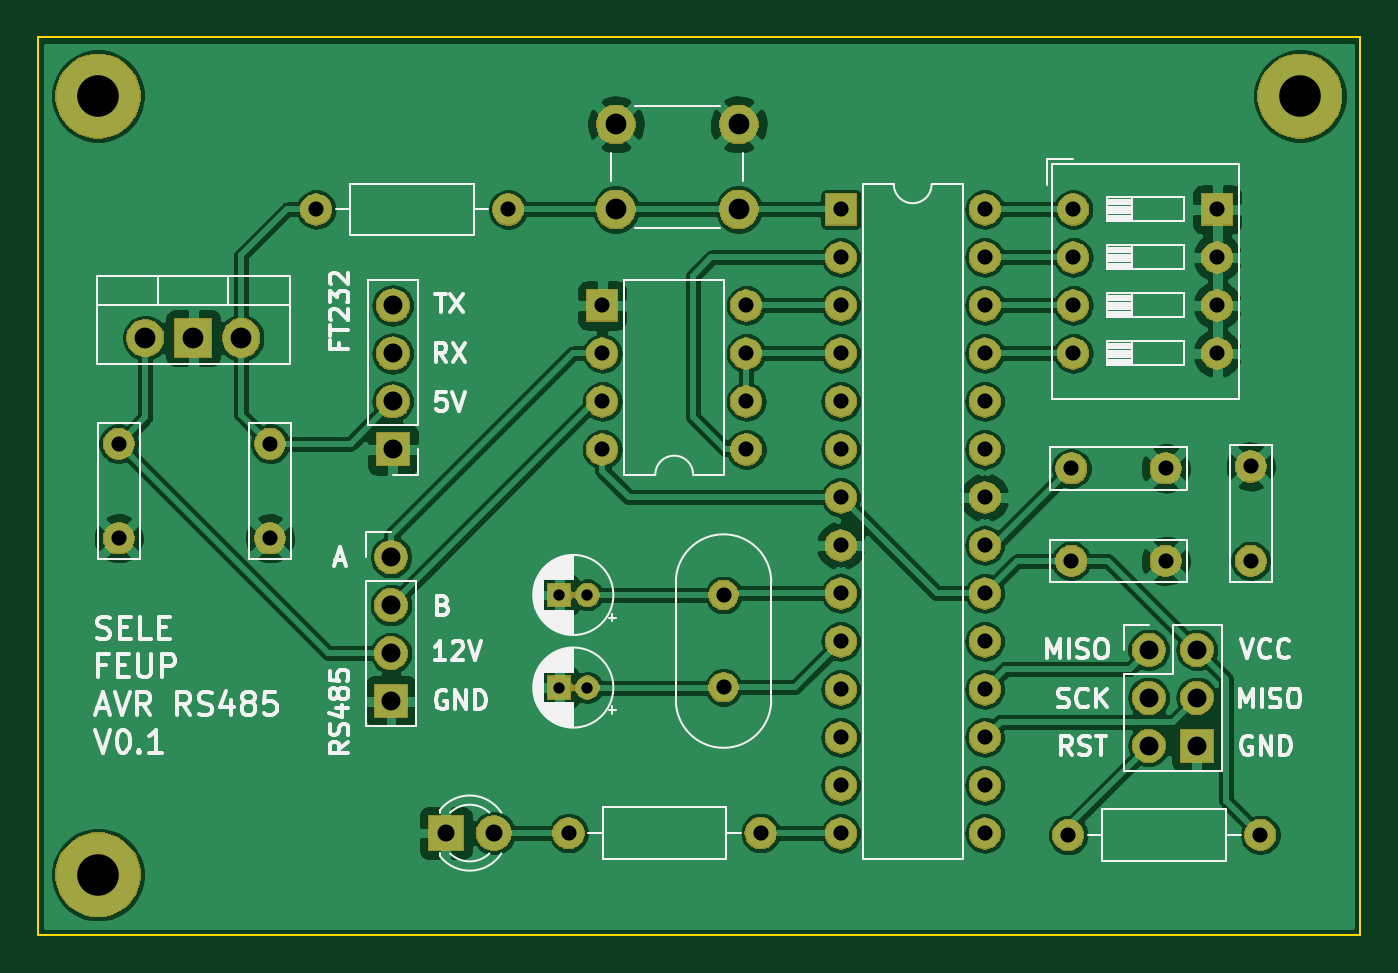
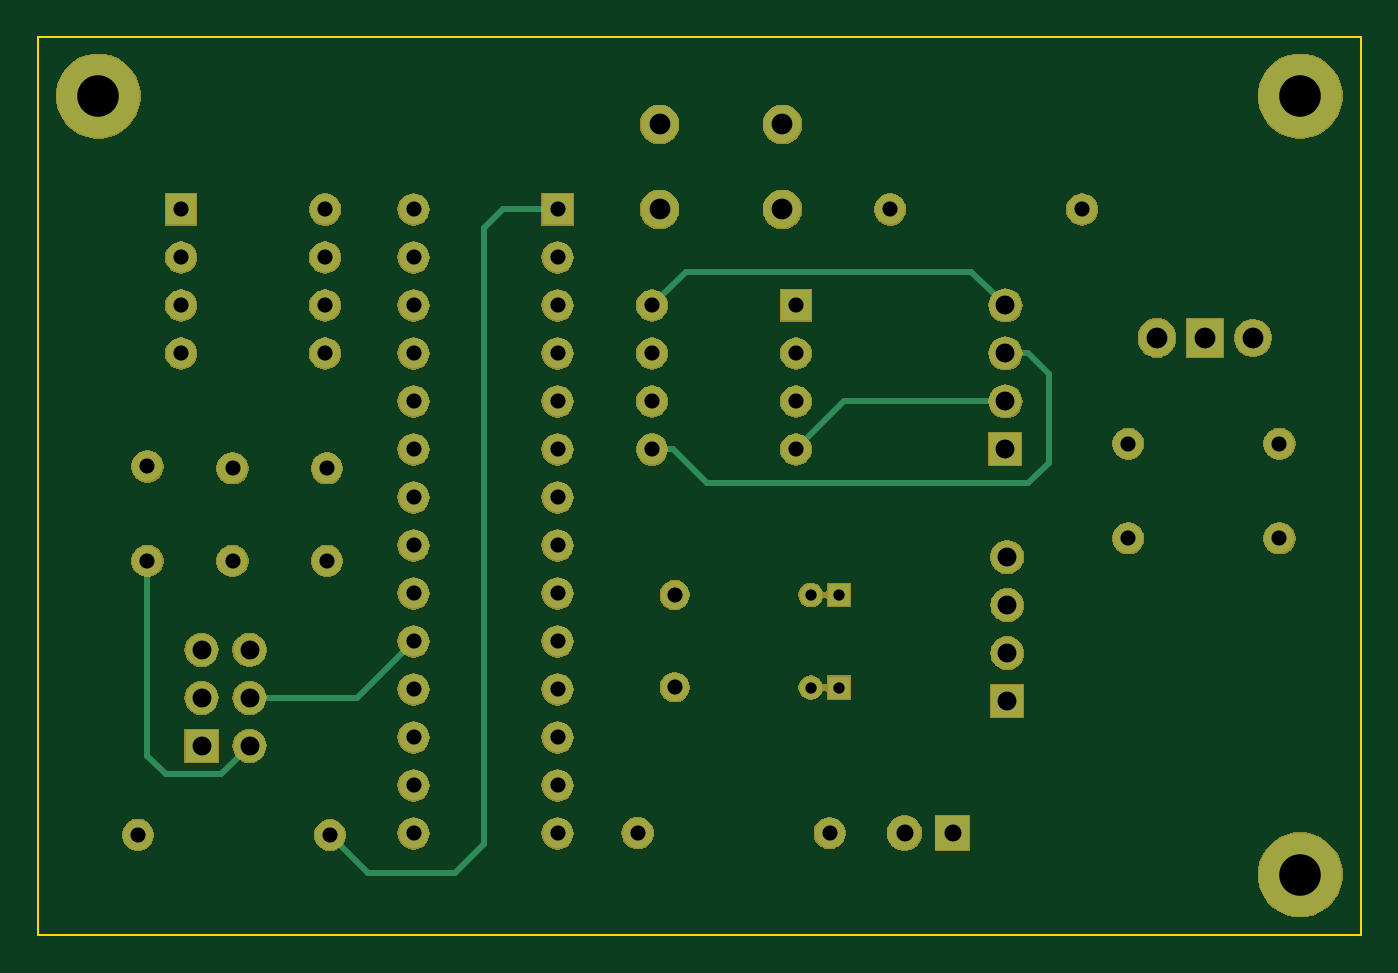
Circuit board: 8 layer files. Board 70.0 x 47.5 mm.
- bottom_copper: SELE_ACS-B_Cu.gbr (4674 bytes)
- bottom_mask: SELE_ACS-B_Mask.gbr (91437 bytes)
- bottom_silk: SELE_ACS-B_SilkS.gbr (503 bytes)
- outline: SELE_ACS-Edge_Cuts.gbr (693 bytes)
- top_copper: SELE_ACS-F_Cu.gbr (180102 bytes)
- top_mask: SELE_ACS-F_Mask.gbr (91437 bytes)
- top_silk: SELE_ACS-F_SilkS.gbr (35454 bytes)
- drill: SELE_ACS.drl (1802 bytes)

=== bottom_copper: SELE_ACS-B_Cu.gbr ===
G04 #@! TF.GenerationSoftware,KiCad,Pcbnew,(5.1.4-0-10_14)*
G04 #@! TF.CreationDate,2019-11-17T16:04:33+00:00*
G04 #@! TF.ProjectId,SELE_ACS,53454c45-5f41-4435-932e-6b696361645f,rev?*
G04 #@! TF.SameCoordinates,Original*
G04 #@! TF.FileFunction,Copper,L2,Bot*
G04 #@! TF.FilePolarity,Positive*
%FSLAX46Y46*%
G04 Gerber Fmt 4.6, Leading zero omitted, Abs format (unit mm)*
G04 Created by KiCad (PCBNEW (5.1.4-0-10_14)) date 2019-11-17 16:04:33*
%MOMM*%
%LPD*%
G04 APERTURE LIST*
%ADD10C,4.400000*%
%ADD11O,1.700000X1.700000*%
%ADD12R,1.700000X1.700000*%
%ADD13O,1.600000X1.600000*%
%ADD14C,1.600000*%
%ADD15R,1.600000X1.600000*%
%ADD16C,1.700000*%
%ADD17C,1.800000*%
%ADD18R,1.800000X1.800000*%
%ADD19R,1.200000X1.200000*%
%ADD20C,1.200000*%
%ADD21C,1.500000*%
%ADD22O,1.905000X2.000000*%
%ADD23R,1.905000X2.000000*%
%ADD24C,1.905000*%
%ADD25C,2.000000*%
%ADD26C,0.300000*%
G04 APERTURE END LIST*
D10*
X80600000Y-107800000D03*
X80600000Y-66600000D03*
X144200000Y-66600000D03*
D11*
X96200000Y-77680000D03*
X96200000Y-80220000D03*
X96200000Y-82760000D03*
D12*
X96200000Y-85300000D03*
D13*
X92140000Y-72600000D03*
D14*
X102300000Y-72600000D03*
D13*
X127520000Y-72600000D03*
X119900000Y-105620000D03*
X127520000Y-75140000D03*
X119900000Y-103080000D03*
X127520000Y-77680000D03*
X119900000Y-100540000D03*
X127520000Y-80220000D03*
X119900000Y-98000000D03*
X127520000Y-82760000D03*
X119900000Y-95460000D03*
X127520000Y-85300000D03*
X119900000Y-92920000D03*
X127520000Y-87840000D03*
X119900000Y-90380000D03*
X127520000Y-90380000D03*
X119900000Y-87840000D03*
X127520000Y-92920000D03*
X119900000Y-85300000D03*
X127520000Y-95460000D03*
X119900000Y-82760000D03*
X127520000Y-98000000D03*
X119900000Y-80220000D03*
X127520000Y-100540000D03*
X119900000Y-77680000D03*
X127520000Y-103080000D03*
X119900000Y-75140000D03*
X127520000Y-105620000D03*
D15*
X119900000Y-72600000D03*
D13*
X131940000Y-105700000D03*
D14*
X142100000Y-105700000D03*
D13*
X115660000Y-105600000D03*
D14*
X105500000Y-105600000D03*
D12*
X96100000Y-98620000D03*
D11*
X96100000Y-96080000D03*
X96100000Y-93540000D03*
D16*
X96100000Y-91000000D03*
D12*
X138740000Y-100980000D03*
D11*
X136200000Y-100980000D03*
X138740000Y-98440000D03*
X136200000Y-98440000D03*
X138740000Y-95900000D03*
D16*
X136200000Y-95900000D03*
D17*
X101540000Y-105600000D03*
D18*
X99000000Y-105600000D03*
D14*
X89700000Y-90000000D03*
X89700000Y-85000000D03*
X81700000Y-90000000D03*
X81700000Y-85000000D03*
X141600000Y-91200000D03*
X141600000Y-86200000D03*
X137100000Y-91200000D03*
X132100000Y-91200000D03*
X137100000Y-86300000D03*
X132100000Y-86300000D03*
D19*
X105000000Y-97900000D03*
D20*
X106500000Y-97900000D03*
D19*
X105000000Y-93000000D03*
D20*
X106500000Y-93000000D03*
D21*
X113700000Y-97880000D03*
X113700000Y-93000000D03*
D22*
X88180000Y-79400000D03*
D23*
X85640000Y-79400000D03*
D24*
X83100000Y-79400000D03*
D13*
X107280000Y-85300000D03*
X114900000Y-77680000D03*
X107280000Y-82760000D03*
X114900000Y-80220000D03*
X107280000Y-80220000D03*
X114900000Y-82760000D03*
D15*
X107280000Y-77680000D03*
D14*
X114900000Y-85300000D03*
D15*
X139820000Y-72600000D03*
D13*
X132200000Y-80220000D03*
X139820000Y-75140000D03*
X132200000Y-77680000D03*
X139820000Y-77680000D03*
X132200000Y-75140000D03*
X139820000Y-80220000D03*
D14*
X132200000Y-72600000D03*
D25*
X108000000Y-72600000D03*
X108000000Y-68100000D03*
X114500000Y-72600000D03*
X114500000Y-68100000D03*
D26*
X96200000Y-77680000D02*
X97049999Y-76830001D01*
X97049999Y-76830001D02*
X97069999Y-76830001D01*
X97069999Y-76830001D02*
X98000000Y-75900000D01*
X113120000Y-75900000D02*
X114900000Y-77680000D01*
X98000000Y-75900000D02*
X113120000Y-75900000D01*
X94997919Y-80220000D02*
X93900000Y-81317919D01*
X96200000Y-80220000D02*
X94997919Y-80220000D01*
X93900000Y-81317919D02*
X93900000Y-86000000D01*
X93900000Y-86000000D02*
X95000000Y-87100000D01*
X113800000Y-85300000D02*
X114900000Y-85300000D01*
X112000000Y-87100000D02*
X113800000Y-85300000D01*
X95000000Y-87100000D02*
X112000000Y-87100000D01*
X104740000Y-82760000D02*
X107280000Y-85300000D01*
X96200000Y-82760000D02*
X104740000Y-82760000D01*
X123800000Y-73600000D02*
X122800000Y-72600000D01*
X123800000Y-106200000D02*
X123800000Y-73600000D01*
X125300000Y-107700000D02*
X123800000Y-106200000D01*
X122800000Y-72600000D02*
X119900000Y-72600000D01*
X129940000Y-107700000D02*
X125300000Y-107700000D01*
X131940000Y-105700000D02*
X129940000Y-107700000D01*
X141600000Y-101500000D02*
X141600000Y-91200000D01*
X140600000Y-102500000D02*
X141600000Y-101500000D01*
X137720000Y-102500000D02*
X140600000Y-102500000D01*
X136200000Y-100980000D02*
X137720000Y-102500000D01*
X130500000Y-98440000D02*
X127520000Y-95460000D01*
X136200000Y-98440000D02*
X130500000Y-98440000D01*
M02*

=== bottom_mask: SELE_ACS-B_Mask.gbr (91437 bytes, source omitted) ===
=== bottom_silk: SELE_ACS-B_SilkS.gbr ===
G04 #@! TF.GenerationSoftware,KiCad,Pcbnew,(5.1.4-0-10_14)*
G04 #@! TF.CreationDate,2019-11-17T16:04:34+00:00*
G04 #@! TF.ProjectId,SELE_ACS,53454c45-5f41-4435-932e-6b696361645f,rev?*
G04 #@! TF.SameCoordinates,Original*
G04 #@! TF.FileFunction,Legend,Bot*
G04 #@! TF.FilePolarity,Positive*
%FSLAX46Y46*%
G04 Gerber Fmt 4.6, Leading zero omitted, Abs format (unit mm)*
G04 Created by KiCad (PCBNEW (5.1.4-0-10_14)) date 2019-11-17 16:04:34*
%MOMM*%
%LPD*%
G04 APERTURE LIST*
G04 APERTURE END LIST*
M02*

=== outline: SELE_ACS-Edge_Cuts.gbr ===
G04 #@! TF.GenerationSoftware,KiCad,Pcbnew,(5.1.4-0-10_14)*
G04 #@! TF.CreationDate,2019-11-17T16:04:34+00:00*
G04 #@! TF.ProjectId,SELE_ACS,53454c45-5f41-4435-932e-6b696361645f,rev?*
G04 #@! TF.SameCoordinates,Original*
G04 #@! TF.FileFunction,Profile,NP*
%FSLAX46Y46*%
G04 Gerber Fmt 4.6, Leading zero omitted, Abs format (unit mm)*
G04 Created by KiCad (PCBNEW (5.1.4-0-10_14)) date 2019-11-17 16:04:34*
%MOMM*%
%LPD*%
G04 APERTURE LIST*
%ADD10C,0.100000*%
G04 APERTURE END LIST*
D10*
X77400000Y-111000000D02*
X77400000Y-63500000D01*
X147400000Y-111000000D02*
X77400000Y-111000000D01*
X147400000Y-63500000D02*
X147400000Y-111000000D01*
X77400000Y-63500000D02*
X147400000Y-63500000D01*
M02*

=== top_copper: SELE_ACS-F_Cu.gbr (180102 bytes, source omitted) ===
=== top_mask: SELE_ACS-F_Mask.gbr (91437 bytes, source omitted) ===
=== top_silk: SELE_ACS-F_SilkS.gbr (35454 bytes, source omitted) ===
=== drill: SELE_ACS.drl ===
M48
; DRILL file {KiCad (5.1.4-0-10_14)} date Sunday, 17 November 2019 at 16:04:31
; FORMAT={-:-/ absolute / inch / decimal}
; #@! TF.CreationDate,2019-11-17T16:04:31+00:00
; #@! TF.GenerationSoftware,Kicad,Pcbnew,(5.1.4-0-10_14)
FMAT,2
INCH
T1C0.0236
T2C0.0315
T3C0.0354
T4C0.0394
T5C0.0433
T6C0.0866
%
G90
G05
T1
X4.1339Y-3.8543
X4.1929Y-3.8543
X4.1339Y-3.6614
X4.1929Y-3.6614
T2
X5.2008Y-3.5906
X5.3976Y-3.5906
X5.2008Y-3.3976
X5.3976Y-3.3976
X4.2236Y-3.0583
X4.2236Y-3.1583
X4.2236Y-3.2583
X4.2236Y-3.3583
X4.5236Y-3.0583
X4.5236Y-3.1583
X4.5236Y-3.2583
X3.6276Y-2.8583
X4.0276Y-2.8583
X4.5236Y-3.3583
X4.4764Y-3.6614
X4.4764Y-3.8535
X3.5315Y-3.3465
X3.5315Y-3.5433
X5.1945Y-4.1614
X5.5945Y-4.1614
X4.1535Y-4.1575
X5.0205Y-3.6583
X4.7205Y-2.8583
X4.7205Y-2.9583
X5.5748Y-3.3937
X5.5748Y-3.5906
X5.2047Y-2.8583
X4.7205Y-3.0583
X4.7205Y-3.1583
X4.7205Y-3.2583
X5.2047Y-2.9583
X5.2047Y-3.0583
X5.2047Y-3.1583
X5.5047Y-2.8583
X5.5047Y-2.9583
X5.5047Y-3.0583
X5.5047Y-3.1583
X4.7205Y-3.3583
X4.7205Y-3.4583
X4.7205Y-3.5583
X4.7205Y-3.6583
X4.7205Y-3.7583
X4.7205Y-3.8583
X4.7205Y-4.1583
X5.0205Y-2.8583
X5.0205Y-3.4583
X5.0205Y-3.5583
X5.0205Y-3.7583
X5.0205Y-3.8583
X5.0205Y-3.9583
X4.5535Y-4.1575
X3.2165Y-3.3465
X3.2165Y-3.5433
X4.7205Y-3.9583
X4.7205Y-4.0583
X5.0205Y-2.9583
X5.0205Y-3.0583
X5.0205Y-3.1583
X5.0205Y-3.2583
X5.0205Y-3.3583
X5.0205Y-4.0583
X5.0205Y-4.1583
T3
X3.8976Y-4.1575
X3.9976Y-4.1575
T4
X5.3622Y-3.7756
X5.4622Y-3.7756
X5.4622Y-3.9756
X3.7874Y-3.0583
X3.7874Y-3.1583
X3.7874Y-3.2583
X3.7874Y-3.3583
X3.7835Y-3.5827
X5.3622Y-3.8756
X5.4622Y-3.8756
X3.7835Y-3.6827
X5.3622Y-3.9756
X3.7835Y-3.7827
X3.7835Y-3.8827
T5
X4.252Y-2.6811
X4.252Y-2.8583
X3.2717Y-3.126
X3.3717Y-3.126
X3.4717Y-3.126
X4.5079Y-2.6811
X4.5079Y-2.8583
T6
X5.6772Y-2.622
X3.1732Y-2.622
X3.1732Y-4.2441
T0
M30

